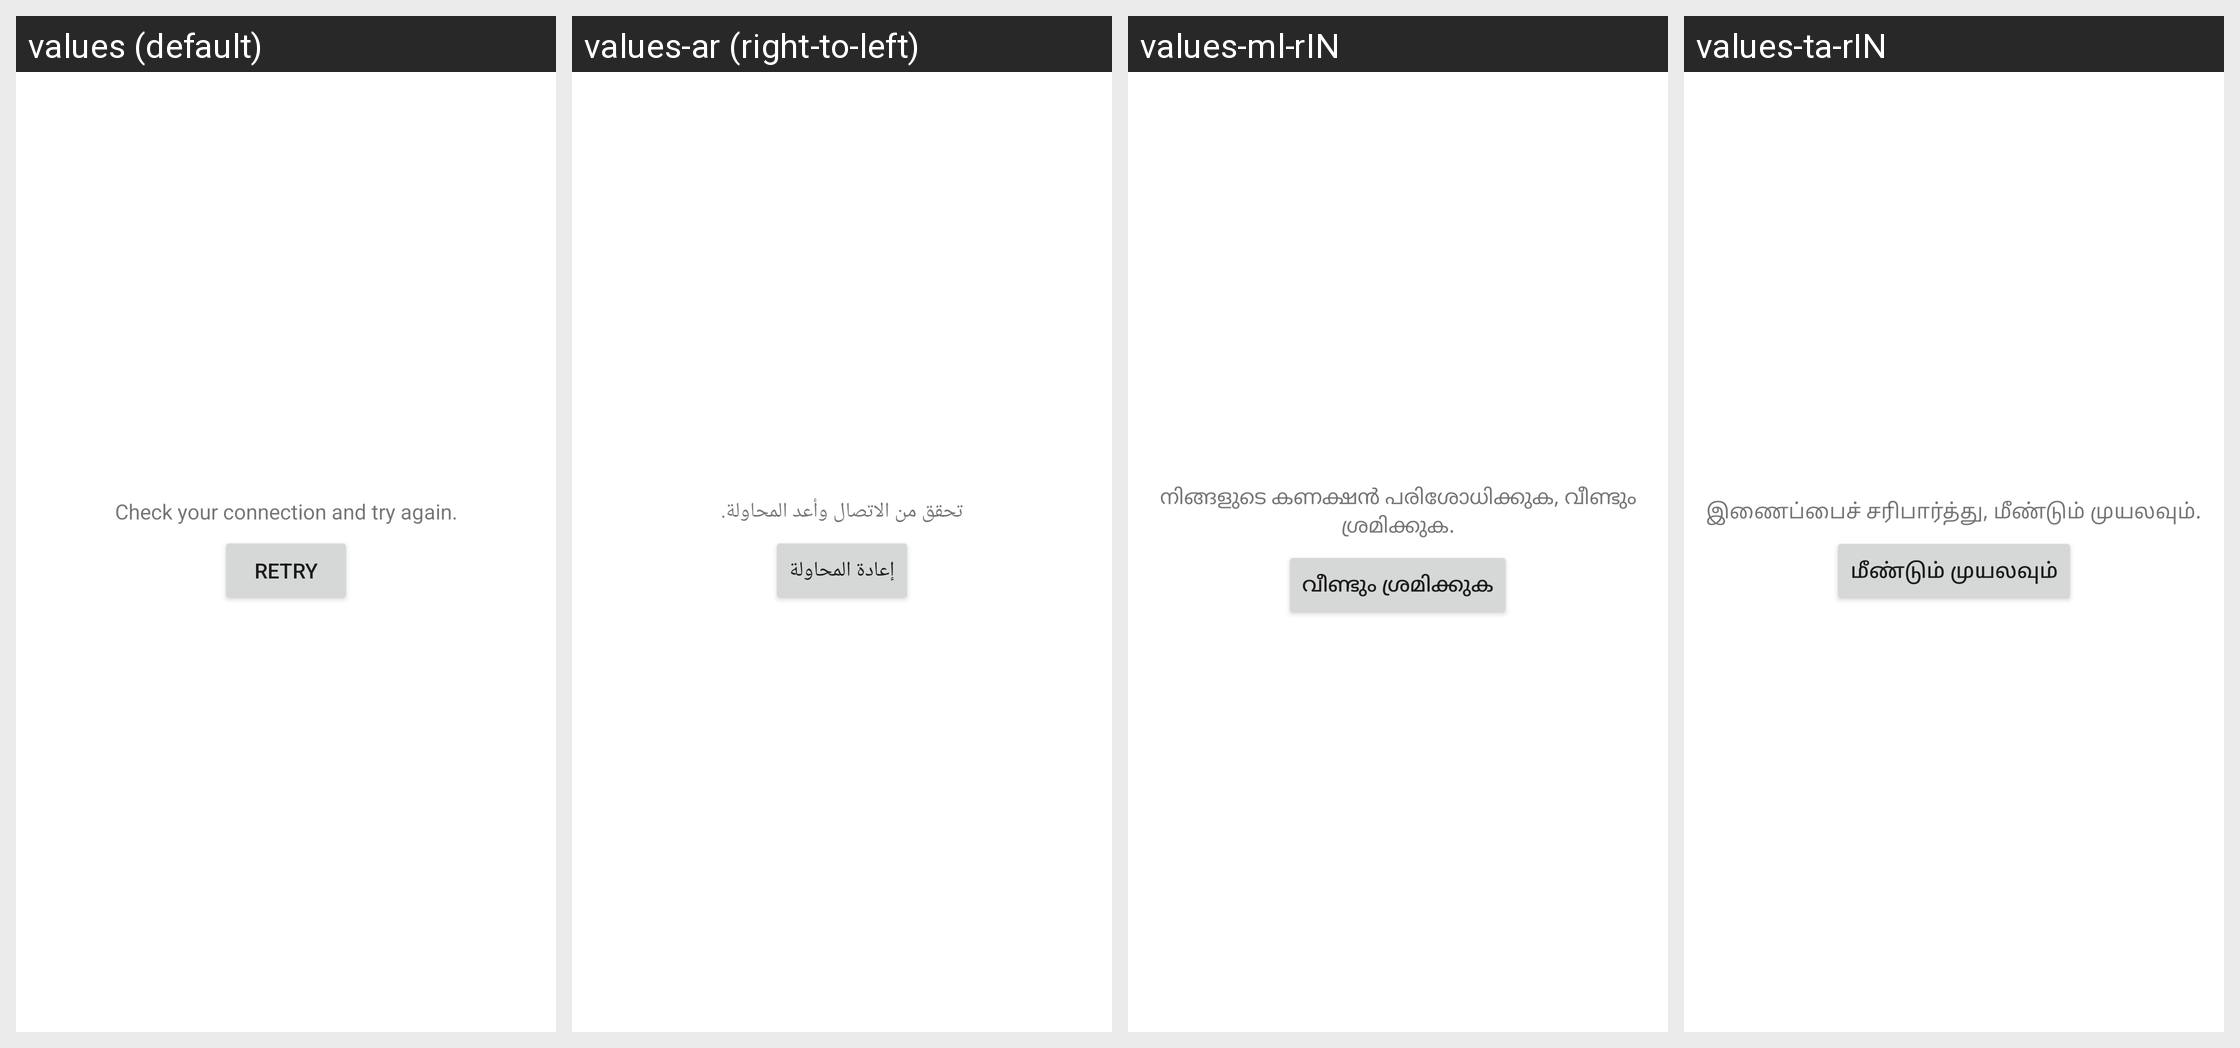

The same Android screen rendered under several of its app's locales, left to right. List the strings drawn on it with the default value and each locale's translation.
Android screen res/layout/error_indicator.xml rendered under 4 locales, left to right: values (default), values-ar (right-to-left), values-ml-rIN, values-ta-rIN. Device: Nexus 5 (rendered at 1080×1920; each locale shown at half size, 540×960, under a caption strip naming it); theme Theme.MaterialComponents.DayNight.NoActionBar.
Other locales in the repository, not shown: values-af, values-am, values-az-rAZ, values-bg, values-bn-rBD, values-ca, values-cs, values-da, values-de, values-el, values-en-rAU, values-en-rIN, values-es, values-es-rUS, values-et-rEE, values-eu-rES, values-fa, values-fi, values-fr, values-fr-rCA, values-gl-rES, values-gu-rIN, values-hi, values-hr, values-hu, values-hy-rAM, values-id, values-in, values-is-rIS, values-it, values-iw, values-ja, values-ka-rGE, values-kk-rKZ, values-km-rKH, values-kn-rIN, values-ko, values-ky-rKG, values-lo-rLA, values-lt, values-lv, values-mk-rMK, values-mn-rMN, values-mr-rIN, values-ms-rMY, values-my-rMM, values-nb, values-ne-rNP, values-nl, values-pa-rIN, values-pl, values-pt, values-pt-rBR, values-pt-rPT, values-ro, values-ru, values-si-rLK, values-sk, values-sl, values-sq-rAL, values-sr, values-sv, values-sw, values-te-rIN, values-th, values-tl, values-tr, values-uk, values-ur-rPK, values-uz-rUZ, values-vi, values-zh-rCN, values-zh-rHK, values-zh-rTW, values-zu.
Strings drawn on this screen, with the default value and each locale's value (text and hints the layout hard-codes, and strings that could not be matched under every locale, appear in the picture but are not listed):

network_error
  values: Check your connection and try again.
  values-ar: تحقق من الاتصال وأعد المحاولة.
  values-ml-rIN: നിങ്ങളുടെ കണക്ഷൻ പരിശോധിക്കുക, വീണ്ടും ശ്രമിക്കുക.
  values-ta-rIN: இணைப்பைச் சரிபார்த்து, மீண்டும் முயலவும்.

network_retry
  values: Retry
  values-ar: إعادة المحاولة
  values-ml-rIN: വീണ്ടും ശ്രമിക്കുക
  values-ta-rIN: மீண்டும் முயலவும்
